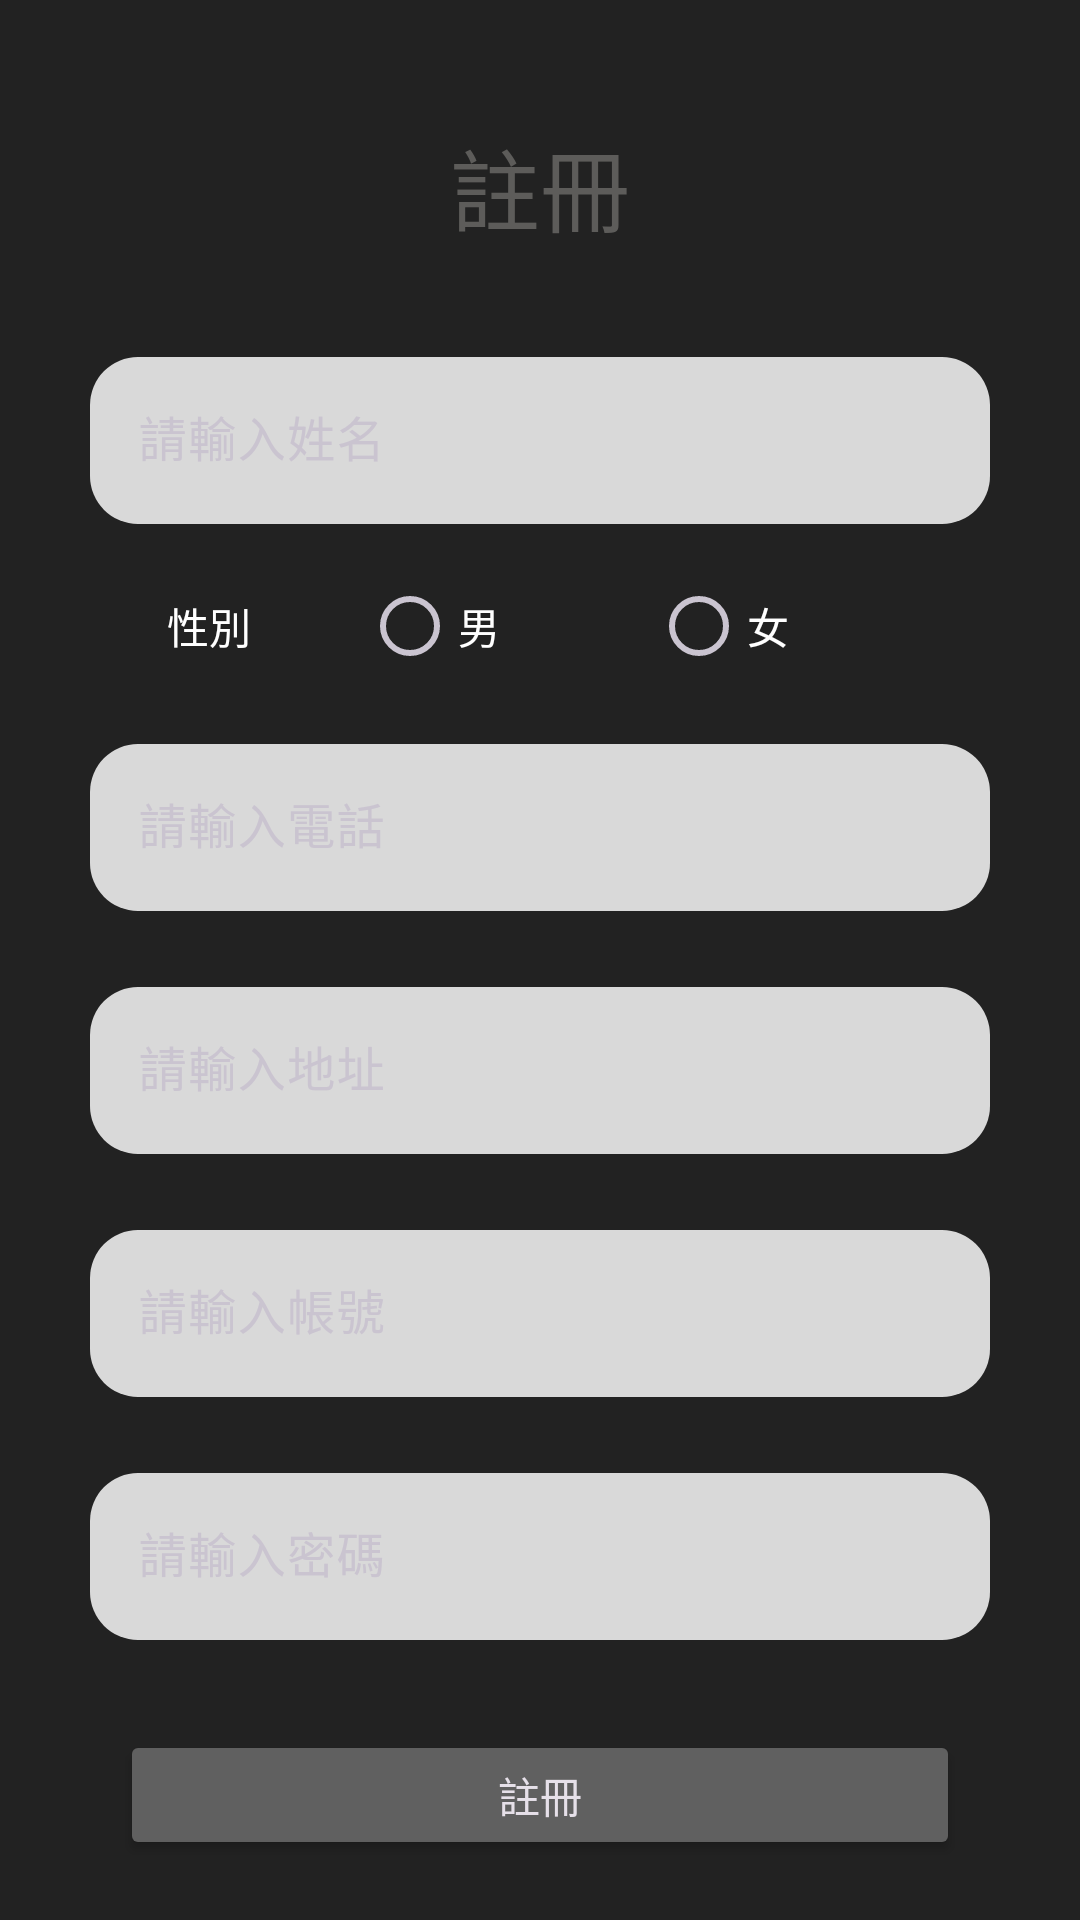

The Android layout XML behind this screen, and the referenced resources:
<!-- AndroidManifest.xml: application theme Theme.CarGuide -->
<!-- res/layout/fragment_register.xml -->
<?xml version="1.0" encoding="utf-8"?>
<LinearLayout xmlns:android="http://schemas.android.com/apk/res/android"
    xmlns:app="http://schemas.android.com/apk/res-auto"
    xmlns:tools="http://schemas.android.com/tools"
    android:layout_width="match_parent"
    android:layout_height="match_parent"
    tools:context=".RegisterFragment">

    <LinearLayout
        android:layout_width="match_parent"
        android:layout_height="match_parent"
        android:background="@color/login_black"
        android:padding="20dp"
        android:orientation="vertical">

        <TextView
            android:id="@+id/textView2"
            android:layout_width="match_parent"
            android:layout_height="wrap_content"
            android:gravity="center"
            android:textSize="30dp"
            android:layout_margin="20dp"
            android:textColor="@color/login_text"
            android:text="註冊" />

        <com.google.android.material.textfield.TextInputLayout
        android:layout_width="match_parent"
        android:layout_height="wrap_content"
        android:hint="請輸入姓名"
        android:padding="10dp"
        app:boxBackgroundColor="@color/layout_background_D9D9D9"
        app:shapeAppearanceOverlay="@style/ShapeAppearance.Material3.Corner.Large"
        app:boxStrokeWidth="0dp"
        app:boxStrokeWidthFocused="0dp">
        <com.google.android.material.textfield.TextInputEditText
            android:layout_width="match_parent"
            android:id="@+id/name"
            android:textColor="@color/layout_background_000000"
            android:layout_height="wrap_content" />

    </com.google.android.material.textfield.TextInputLayout>

        <LinearLayout
            android:layout_width="match_parent"
            android:layout_height="wrap_content"
            android:orientation="horizontal">

            <ImageView
                android:id="@+id/imageView12"
                android:layout_width="wrap_content"
                android:layout_height="wrap_content"
                android:layout_weight="1"
                android:layout_marginLeft="10dp"
                android:layout_gravity="center"
                app:srcCompat="@drawable/ic_baseline_female_24" />
            <ImageView
                android:id="@+id/imageView14"
                android:layout_width="wrap_content"
                android:layout_height="wrap_content"
                android:layout_weight="1"
                android:layout_gravity="center"
                android:layout_marginRight="5dp"
                app:srcCompat="@drawable/ic_baseline_male_24" />

            <TextView
                android:id="@+id/textView25"
                android:layout_width="wrap_content"
                android:layout_height="wrap_content"
                android:layout_weight="1"
                android:textColor="@color/login_white"
                android:layout_gravity="center"
                android:text="性別" />

            <RadioGroup
                android:layout_width="wrap_content"
                android:layout_height="wrap_content"
                android:id="@+id/radioGroup"
                android:layout_weight="5">

                <LinearLayout
                    android:layout_width="match_parent"
                    android:layout_height="match_parent"
                    android:orientation="horizontal"
                    android:gravity="center">

                    <RadioButton
                        android:id="@+id/radioButton"
                        android:layout_width="wrap_content"
                        android:layout_height="wrap_content"
                        android:text="男"
                        android:textColor="@color/login_white"
                        android:paddingRight="50dp"/>

                    <RadioButton
                        android:id="@+id/radioButton2"
                        android:layout_width="wrap_content"
                        android:layout_height="wrap_content"
                        android:text="女"
                        android:textColor="@color/login_white"
                        android:paddingRight="50dp"/>
                </LinearLayout>

            </RadioGroup>

        </LinearLayout>

        <com.google.android.material.textfield.TextInputLayout
            android:layout_width="match_parent"
            android:layout_height="wrap_content"
            android:hint="請輸入電話"
            android:padding="10dp"
            app:shapeAppearanceOverlay="@style/ShapeAppearance.Material3.Corner.Large"
            app:boxStrokeWidth="0dp"
            app:boxBackgroundColor="@color/layout_background_D9D9D9"
            app:boxStrokeWidthFocused="0dp">
            <com.google.android.material.textfield.TextInputEditText
                android:layout_width="match_parent"
                android:id="@+id/Phone"
                android:textColor="@color/layout_background_000000"
                android:layout_height="wrap_content" />

        </com.google.android.material.textfield.TextInputLayout>

        <com.google.android.material.textfield.TextInputLayout
            android:layout_width="match_parent"
            android:layout_height="wrap_content"
            android:hint="請輸入地址"
            android:padding="10dp"
            app:boxBackgroundColor="@color/layout_background_D9D9D9"
            app:shapeAppearanceOverlay="@style/ShapeAppearance.Material3.Corner.Large"
            app:boxStrokeWidth="0dp"
            app:boxStrokeWidthFocused="0dp">
            <com.google.android.material.textfield.TextInputEditText
                android:layout_width="match_parent"
                android:id="@+id/address"
                android:textColor="@color/layout_background_000000"
                android:layout_height="wrap_content" />

        </com.google.android.material.textfield.TextInputLayout>



        <com.google.android.material.textfield.TextInputLayout
            android:layout_width="match_parent"
            android:layout_height="wrap_content"
            android:hint="請輸入帳號"
            android:padding="10dp"
            app:boxBackgroundColor="@color/layout_background_D9D9D9"
            app:shapeAppearanceOverlay="@style/ShapeAppearance.Material3.Corner.Large"
            app:boxStrokeWidth="0dp"
            app:boxStrokeWidthFocused="0dp">
            <com.google.android.material.textfield.TextInputEditText
                android:layout_width="match_parent"
                android:id="@+id/account"
                android:textColor="@color/layout_background_000000"
                android:layout_height="wrap_content" />

        </com.google.android.material.textfield.TextInputLayout>

        <com.google.android.material.textfield.TextInputLayout
            android:layout_width="match_parent"
            android:layout_height="wrap_content"
            android:hint="請輸入密碼"
            app:boxBackgroundColor="@color/layout_background_D9D9D9"
            android:padding="10dp"
            app:shapeAppearanceOverlay="@style/ShapeAppearance.Material3.Corner.Large"
            app:boxStrokeWidth="0dp"
            app:boxStrokeWidthFocused="0dp">
            <com.google.android.material.textfield.TextInputEditText
                android:layout_width="match_parent"
                android:id="@+id/password"
                android:textColor="@color/layout_background_000000"
                android:layout_height="wrap_content" />
        </com.google.android.material.textfield.TextInputLayout>

        <Button
            android:id="@+id/registerButton"
            android:layout_width="match_parent"
            android:layout_height="wrap_content"
            android:layout_marginLeft="20dp"
            android:layout_marginRight="20dp"
            android:layout_marginTop="20dp"
            android:backgroundTint="@color/login_background_gray"
            android:text="註冊" />
        </LinearLayout>
    </LinearLayout>
<!-- resources referenced by this layout -->
<resources>
  <color name="layout_background_000000">#000000</color>
  <color name="layout_background_D9D9D9">#D9D9D9</color>
  <color name="login_background_gray">#606060</color>
  <color name="login_black">#222222</color>
  <color name="login_text">#5d5c5a</color>
  <color name="login_white">#ffffff</color>
  <style name="Theme.CarGuide" parent="Theme.Material3.Dark.NoActionBar">
          
          <item name="colorPrimary">@color/purple_500</item>
          <item name="colorPrimaryVariant">@color/purple_700</item>
          <item name="colorOnPrimary">@color/white</item>
          
          <item name="colorSecondary">@color/teal_200</item>
          <item name="colorSecondaryVariant">@color/teal_700</item>
          <item name="colorOnSecondary">@color/black</item>
          
          <item name="android:statusBarColor">?attr/colorPrimaryVariant</item>
          
      </style>
  <color name="purple_500">#FF6200EE</color>
  <color name="purple_700">#FF3700B3</color>
  <color name="white">#FFFFFFFF</color>
  <color name="teal_200">#FF03DAC5</color>
  <color name="teal_700">#FF018786</color>
  <color name="black">#FF000000</color>
</resources>
